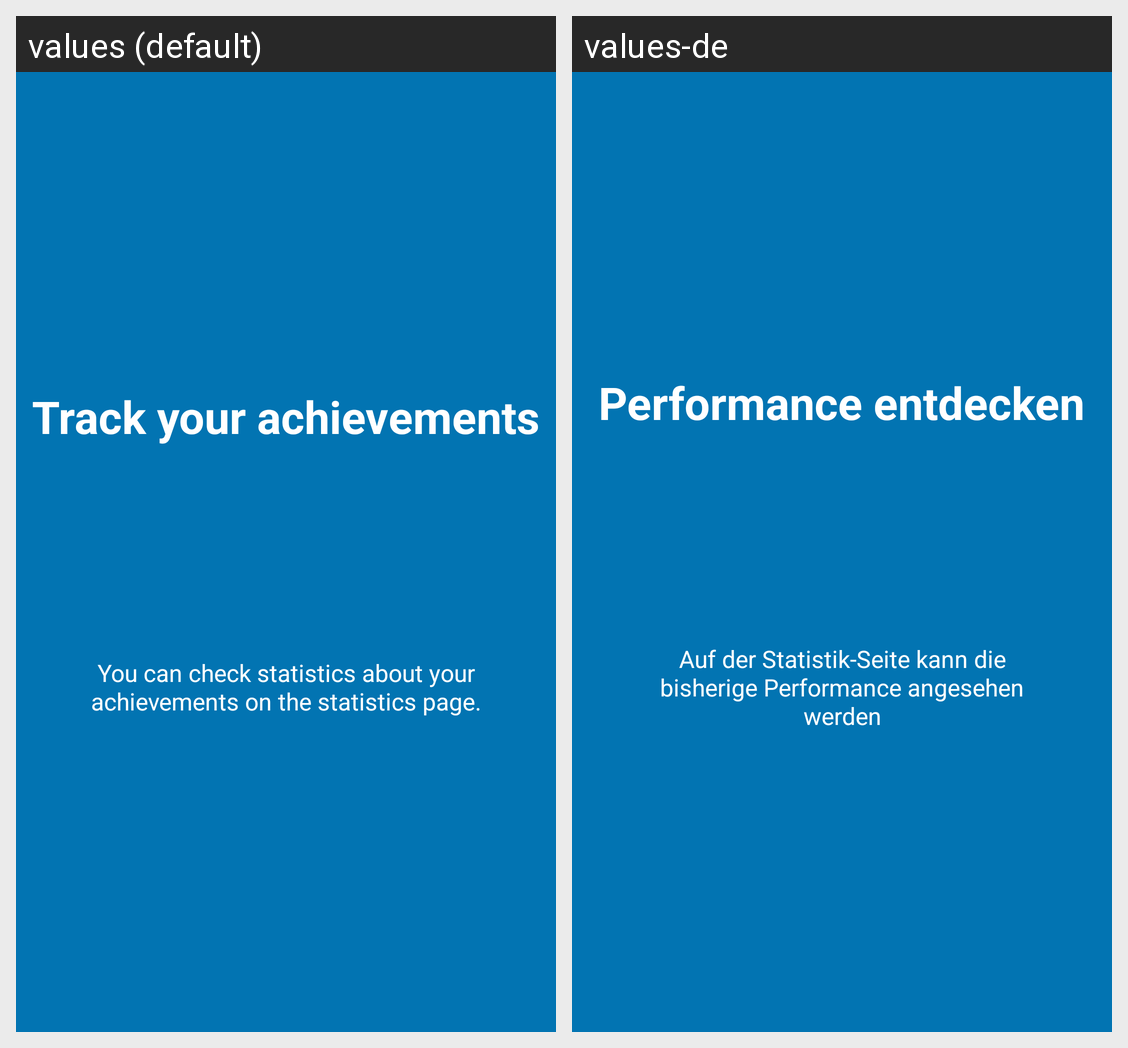

The same Android screen rendered under two of its app's locales, left to right. List the strings drawn on it with the default value and each locale's translation.
Android screen res/layout/tutorial_slide4.xml rendered under 2 locales, left to right: values (default), values-de. Device: Nexus 5 (rendered at 1080×1920; each locale shown at half size, 540×960, under a caption strip naming it); theme AppTheme.
Strings drawn on this screen, with the default value and each locale's value (text and hints the layout hard-codes, and strings that could not be matched under every locale, appear in the picture but are not listed):

slide4_heading
  values: Track your achievements
  values-de: Performance entdecken

slide4_text
  values: You can check statistics about your achievements on the statistics page.
  values-de: Auf der Statistik-Seite kann die bisherige Performance angesehen werden
